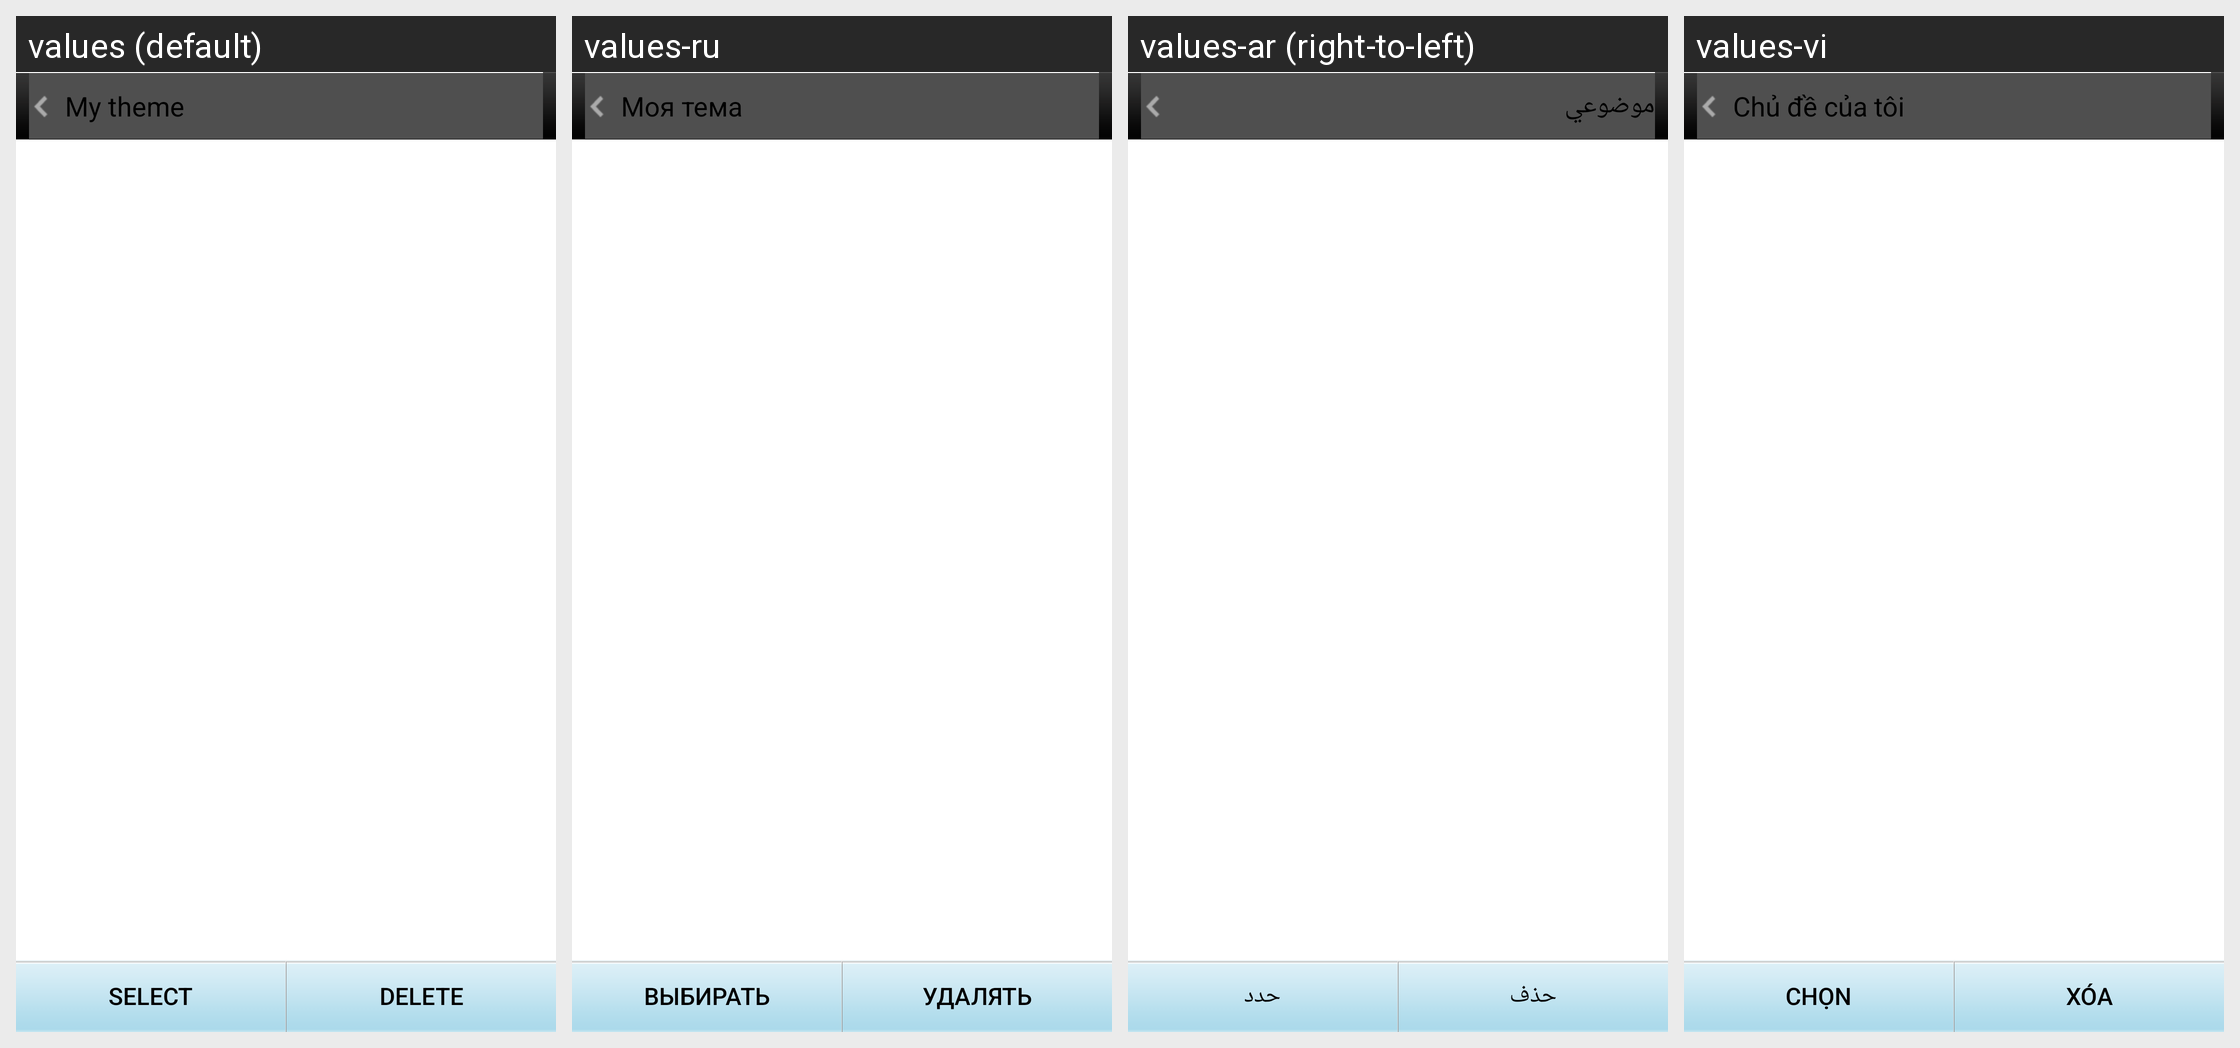

For this localized Android screen grid, give each drawn string resource with its value in every locale shown.
Android screen res/layout/act_operation_theme.xml rendered under 4 locales, left to right: values (default), values-ru, values-ar (right-to-left), values-vi. Device: Nexus 5 (rendered at 1080×1920; each locale shown at half size, 540×960, under a caption strip naming it); theme Theme.MaterialComponents.DayNight.NoActionBar.
Other locales in the repository, not shown: values-bn, values-es, values-fa, values-fr, values-hi, values-id, values-in, values-it, values-ms, values-pt, values-th, values-tr, values-zh-rCN, values-zh-rHK, values-zh-rTW.
Strings drawn on this screen, with the default value and each locale's value (text and hints the layout hard-codes, and strings that could not be matched under every locale, appear in the picture but are not listed):

historical_themes
  values: My theme
  values-ru: Моя тема
  values-ar: موضوعي
  values-vi: Chủ đề của tôi

select
  values: Select
  values-ru: Выбирать
  values-ar: حدد
  values-vi: Chọn

delete
  values: Delete
  values-ru: Удалять
  values-ar: حذف
  values-vi: Xóa
